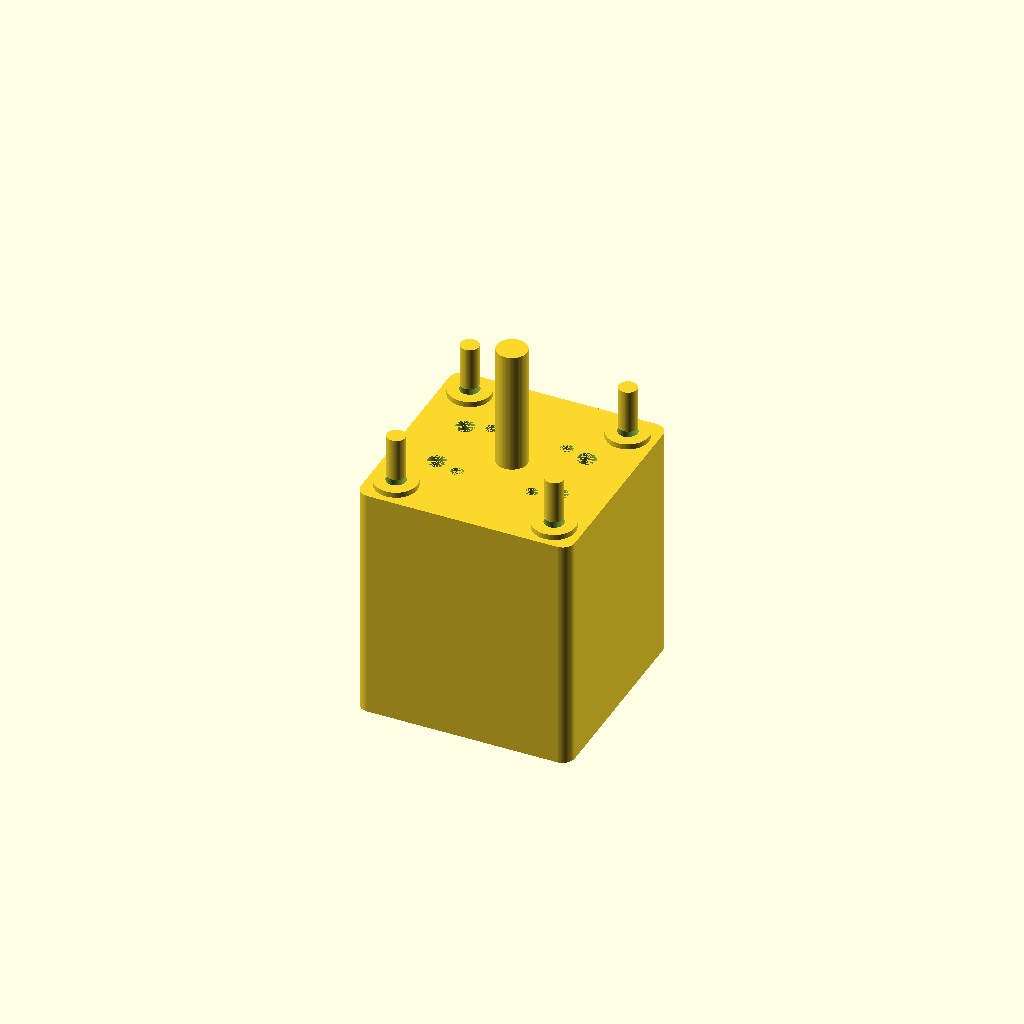
Cell 1: rendered with the file's own defaults.
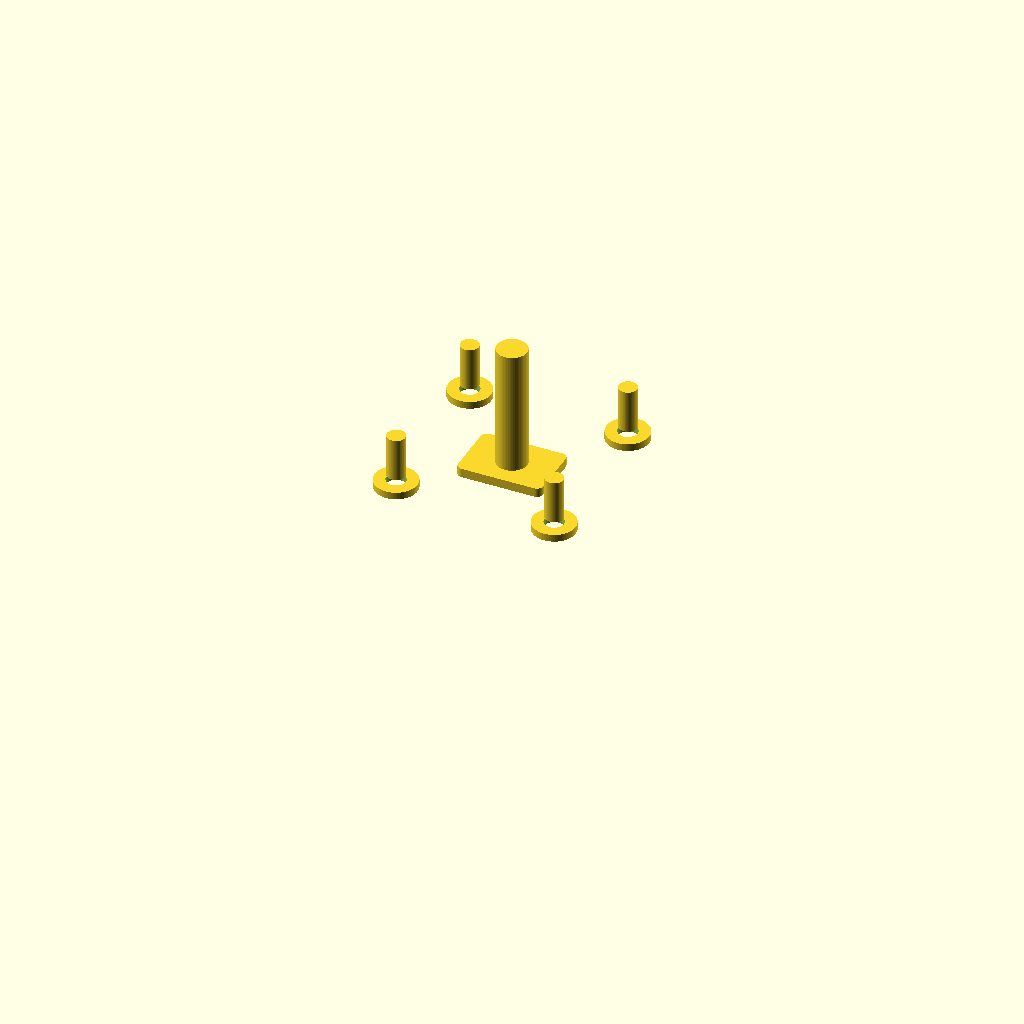
Cell 2: the same model with face_width = 0.1.
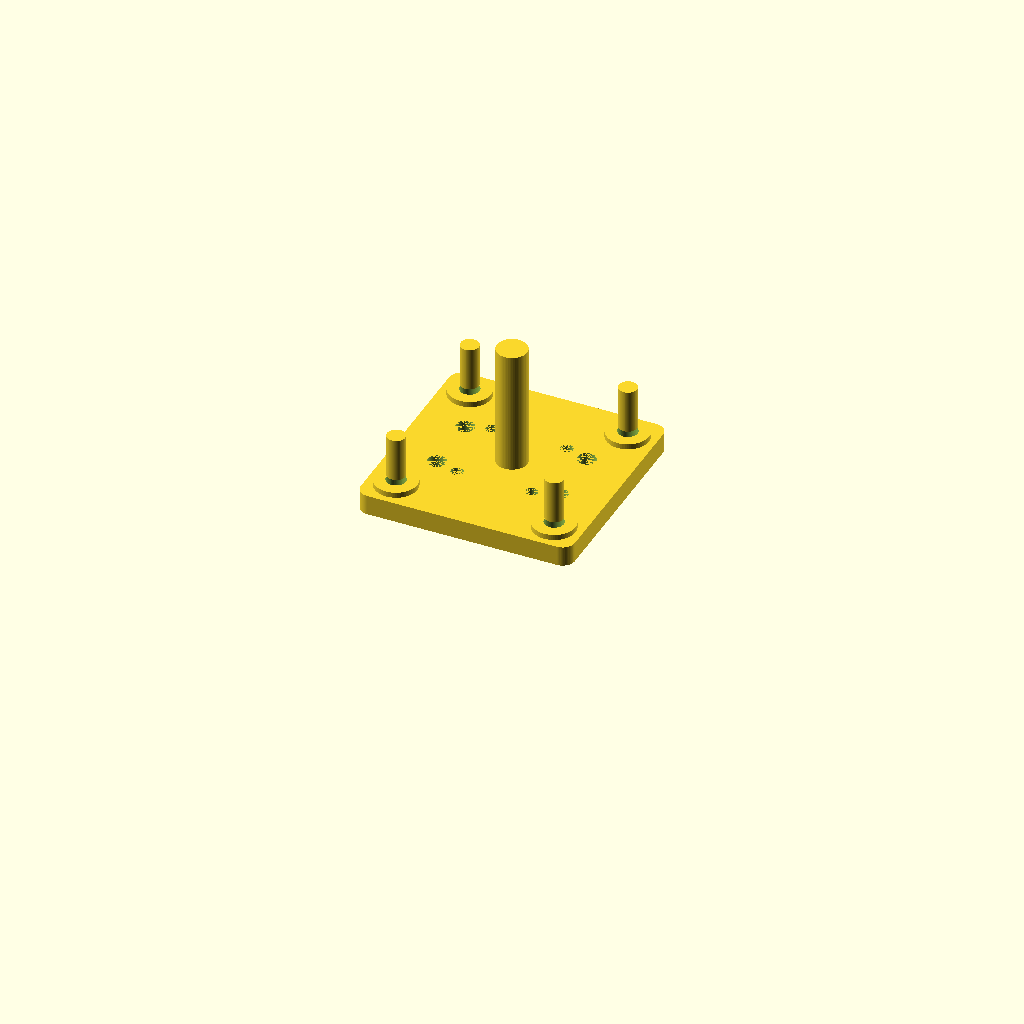
Cell 3: body_length = 0.1 (everything else at default).
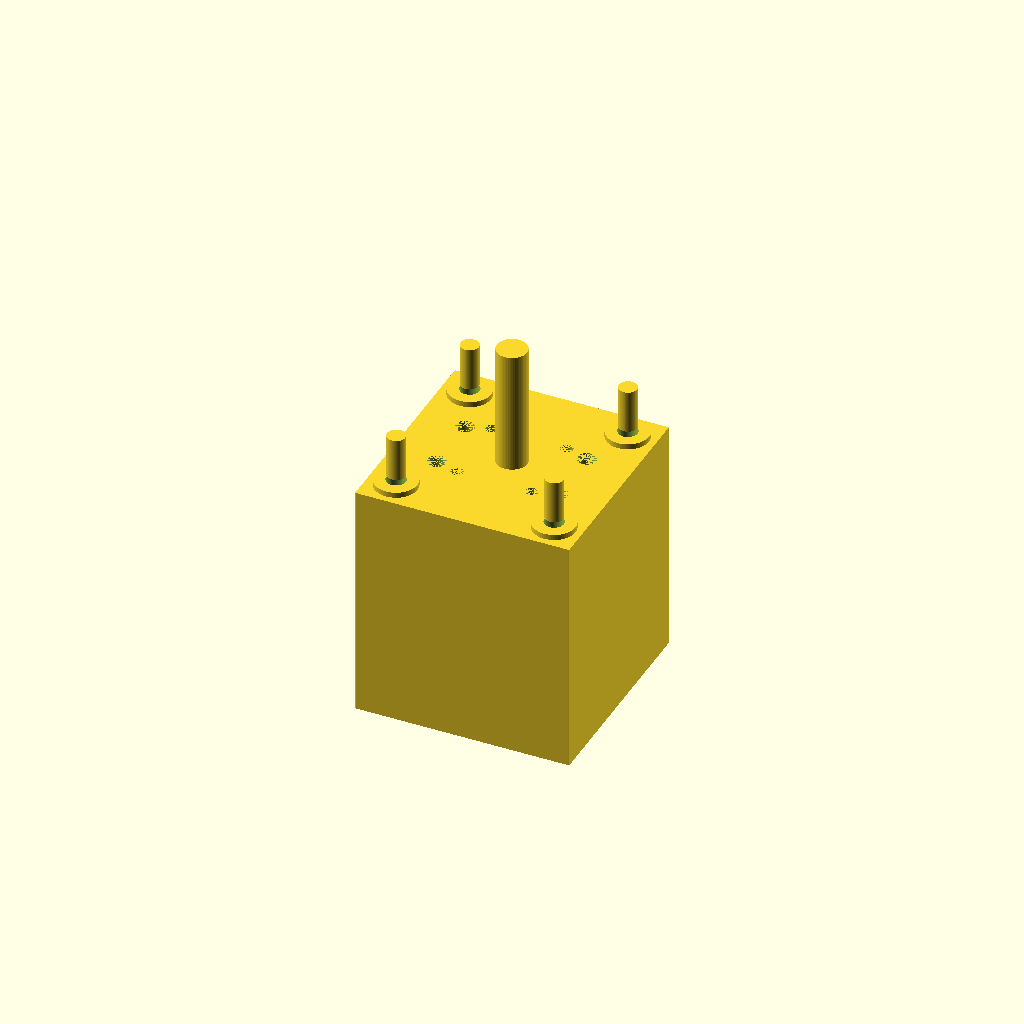
Cell 4: the same model with corner_radius = 0.1.
All cells are drawn from one camera (rotation 55°, 0°, 25°, orthographic, colour scheme Cornfield), so only the parameter changes between them.
The OpenSCAD source (results/nopscadlib/ablations/no_verification/scad/stepper_motor__NEMA14_36.scad):
$fn = 64;

// Parameters (mm)
face_width = 35.2;                 //[17.6:70.4:0.1]
body_length = 36.0;                //[18.0:72.0:0.1]
front_face_thickness = 3.0;        //[1.5:6.0:0.1]
corner_radius = 2.0;               //[0.5:4.0:0.1]

shaft_diameter = 5.0;              //[2.5:10.0:0.1]
shaft_length = 20.0;               //[10.0:40.0:0.1]

mounting_hole_spacing = 26.0;      //[13.0:52.0:0.1]
mounting_hole_diameter = 3.2;      //[2.0:6.0:0.1]
mounting_hole_depth = 6.0;         //[3.0:12.0:0.1]

mounting_hole_overlap = 1.0;       //[0.5:2.0:0.1]
shaft_overlap = 1.0;               //[0.5:2.0:0.1]

grill_hole_diameter = 2.0;         //[1.0:4.0:0.1]
grill_gap = 2.0;                   //[1.0:6.0:0.1]
grill_area_scale = 0.7;            //[0.4:0.9:0.05]

rail_hole_diameter = 3.0;          //[2.0:6.0:0.1]
rail_hole_spacing_x = 20.0;        //[10.0:40.0:0.1]
rail_hole_spacing_y = 10.0;        //[5.0:20.0:0.1]

d_plug_length = 12.0;              //[6.0:24.0:0.1]
d_plug_width = 8.0;                //[4.0:16.0:0.1]
d_plug_rad = 1.0;                  //[0.5:2.0:0.1]

screw_diameter = 3.0;              //[2.0:6.0:0.1]
screw_length = 8.0;                //[4.0:16.0:0.1]
washer_outer_diameter = 7.0;       //[4.0:14.0:0.1]
washer_thickness = 1.0;            //[0.5:2.0:0.1]

marker_z_offset = 0.5;             //[0.2:2.0:0.1]

// Derived positions (Z axis: front face at z=0, body extends to negative z, shaft to positive z)
front_z0 = 0;
front_center_z = -front_face_thickness/2;
body_center_z  = -(front_face_thickness + body_length/2);
back_face_z    = -(front_face_thickness + body_length);

// Helpers
module rounded_box_xy(size=[10,10,10], r=1, center=true) {
  // Rounded in XY, flat in Z (fast + robust)
  // size = [x,y,z]
  linear_extrude(height=size[2], center=center)
    offset(r=r)
      square([size[0]-2*r, size[1]-2*r], center=true);
}

module motor_body_solid() {
  // One connected solid: front plate + main body fused with slight overlap
  overlap = 0.2;

  union() {
    // Main body (36mm) behind the face
    translate([0,0, body_center_z])
      rounded_box_xy([face_width, face_width, body_length], r=corner_radius, center=true);

    // Front face plate (3mm) at the front
    translate([0,0, front_center_z + overlap/2])
      rounded_box_xy([face_width, face_width, front_face_thickness + overlap], r=corner_radius, center=true);
  }
}

module mounting_holes_cut() {
  // 4-hole pattern, clearly visible, cut from the front face into the body
  // Start slightly in front of face and go past required depth to guarantee cut
  cut_h = mounting_hole_depth + 2*mounting_hole_overlap;
  cut_center_z = -(mounting_hole_depth/2) + mounting_hole_overlap; // spans from z=+overlap to z=-depth-overlap

  for (x = [-1, 1])
    for (y = [-1, 1])
      translate([x*mounting_hole_spacing/2, y*mounting_hole_spacing/2, cut_center_z])
        cylinder(r=mounting_hole_diameter/2, h=cut_h, center=true);
}

module grill_holes_cut() {
  // Simple 2x2 grill holes on the face (shallow)
  area = face_width * grill_area_scale;
  for (x = [-1, 1])
    for (y = [-1, 1])
      translate([x*area/4, y*area/4, -front_face_thickness/2])
        cylinder(r=grill_hole_diameter/2, h=front_face_thickness + 0.4, center=true);
}

module rail_holes_cut() {
  // Optional face holes (shallow)
  for (x = [-1, 1])
    for (y = [-1, 1])
      translate([x*rail_hole_spacing_x/2, y*rail_hole_spacing_y/2, -front_face_thickness/2])
        cylinder(r=rail_hole_diameter/2, h=front_face_thickness + 0.4, center=true);
}

module d_plug_boss() {
  // Small raised boss on the face (adds visible feature but stays connected)
  boss_h = front_face_thickness/2;
  translate([0, 0, -boss_h/2])  // sits on the face, extends slightly outward (negative z is into body; so keep it on face plane)
    linear_extrude(height=boss_h, center=true)
      offset(r=d_plug_rad)
        square([d_plug_length, d_plug_width], center=true);
}

module motor_shaft_solid() {
  // Shaft protruding from front face (positive z)
  translate([0,0, (shaft_length + shaft_overlap)/2 - shaft_overlap/2])
    cylinder(r=shaft_diameter/2, h=shaft_length + shaft_overlap, center=true);
}

module screw_and_washer_bosses() {
  // Add bosses (not separate parts) at all 4 mounting holes to make pattern visible
  // These are small raised cylinders on the face, connected to the body.
  boss_overlap = 0.2;
  washer_h = washer_thickness + boss_overlap;
  screw_h  = screw_length;

  for (x = [-1, 1])
    for (y = [-1, 1]) {
      // Washer boss: sits on face and protrudes outward (+z)
      translate([x*mounting_hole_spacing/2, y*mounting_hole_spacing/2, washer_h/2 - boss_overlap/2])
        cylinder(r=washer_outer_diameter/2, h=washer_h, center=true);

      // Screw head boss: smaller, on top of washer
      translate([x*mounting_hole_spacing/2, y*mounting_hole_spacing/2, washer_h + screw_h/2 - boss_overlap/2])
        cylinder(r=screw_diameter/2, h=screw_h, center=true);
    }
}

module assembly() {
  // ONE connected solid: everything unioned, holes subtracted
  difference() {
    union() {
      motor_body_solid();
      motor_shaft_solid();
      d_plug_boss();
      screw_and_washer_bosses();
    }
    mounting_holes_cut();
    grill_holes_cut();
    rail_holes_cut();
  }
}

assembly();
Customizer parameters (derived from the source; name, type, default, range or options):
face_width: number, default 35.2, range 0.1 to 17.6, step 70.4
body_length: number, default 36, range 0.1 to 18, step 72
front_face_thickness: number, default 3, range 0.1 to 1.5, step 6
corner_radius: number, default 2, range 0.1 to 0.5, step 4
shaft_diameter: number, default 5, range 0.1 to 2.5, step 10
shaft_length: number, default 20, range 0.1 to 10, step 40
mounting_hole_spacing: number, default 26, range 0.1 to 13, step 52
mounting_hole_diameter: number, default 3.2, range 0.1 to 2, step 6
mounting_hole_depth: number, default 6, range 0.1 to 3, step 12
mounting_hole_overlap: number, default 1, range 0.1 to 0.5, step 2
shaft_overlap: number, default 1, range 0.1 to 0.5, step 2
grill_hole_diameter: number, default 2, range 0.1 to 1, step 4
grill_gap: number, default 2, range 0.1 to 1, step 6
grill_area_scale: number, default 0.7, range 0.05 to 0.4, step 0.9
rail_hole_diameter: number, default 3, range 0.1 to 2, step 6
rail_hole_spacing_x: number, default 20, range 0.1 to 10, step 40
rail_hole_spacing_y: number, default 10, range 0.1 to 5, step 20
d_plug_length: number, default 12, range 0.1 to 6, step 24
d_plug_width: number, default 8, range 0.1 to 4, step 16
d_plug_rad: number, default 1, range 0.1 to 0.5, step 2
screw_diameter: number, default 3, range 0.1 to 2, step 6
screw_length: number, default 8, range 0.1 to 4, step 16
washer_outer_diameter: number, default 7, range 0.1 to 4, step 14
washer_thickness: number, default 1, range 0.1 to 0.5, step 2
marker_z_offset: number, default 0.5, range 0.1 to 0.2, step 2
front_z0: number, default 0
